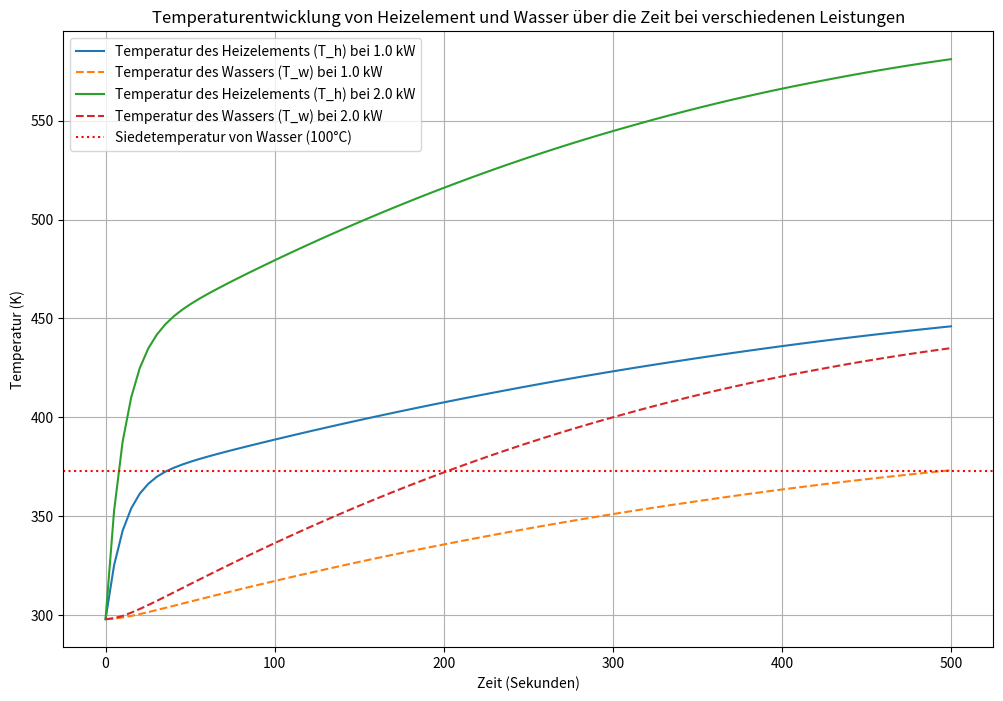

This chart was generated by the following Python code:
"""
Dienstag, 12.11.24
[redacted]
--------------------------------
Aufgabe 6 - Wasserkocher
Zwei Systeme definiert Heizelement und das Wasser.
"""
import numpy as np
from scipy.integrate import solve_ivp
import matplotlib.pyplot as plt

# Konstanten für System 1 (Heizelement)
alpha = 800  # Wärmeübergangskoeffizient (W/m²K)
A_h = np.pi * 0.009 * 0.6  # Oberfläche des Heizelements (Durchmesser 9 mm, Länge 60 cm)
c_v_h = 490  # Spezifische Wärmekapazität des Heizelements (J/kgK, Stahl)
dichte_stahl = 7850  # Dichte von Stahl in kg/m³
volumen_heizelement = np.pi * (0.009 / 2) ** 2 * 0.6  # Volumens des Heizelements
m_h = volumen_heizelement * dichte_stahl  # Masse Heizelement

# Konstanten für System 2 (Wasser)
volumen_w = 0.001  # Volumen in Kubikmetern (1 Liter)
durchmesser_w = 0.12  # Durchmesser in Metern (12 cm)
hoehe_w = volumen_w / (np.pi * (durchmesser_w / 2) ** 2)
A_aussen = np.pi * durchmesser_w * hoehe_w + 2 * (np.pi * (durchmesser_w / 2) ** 2)
alpha_aussen = 10  # Aussen anliegender Wärmeübergangskoeffizient (W/m²K)
epsilon = 0.9  # Emissionsgrad der Außenwand
sigma = 5.67e-8  # Stefan-Boltzmann-Konstante (W/m² K⁴)
T_u = 298  # Umgebungstemperatur (K)
m_w = 1  # Masse des Wassers (kg, 1 Liter)
c_v_w = 4200  # Spezifische Wärmekapazität von Wasser (J/kg K)


# Differentialgleichungen ---------------------------------------------------------------------
# DGL für System 1: Temperatur des Heizelements (T_h)
def dT_h_dt(t, T_h, T_w, P):
    Q_h = alpha * A_h * (T_w - T_h)
    return (P + Q_h) / (m_h * c_v_h)


# DGL für System 2: Temperatur des Wassers (T_w)
def dT_w_dt(t, T_w, T_h):
    Q_h = alpha * A_h * (T_w - T_h)
    Q_aussen = A_aussen * (T_u - T_w) * alpha_aussen + epsilon * sigma * (T_u ** 4 - T_w ** 4)
    return (Q_aussen - Q_h) / (m_w * c_v_w)


# DGL kombinieren
def system(t, y, P):
    T_h, T_w = y
    return [dT_h_dt(t, T_h, T_w, P), dT_w_dt(t, T_w, T_h)]


# Werte für die Berechnung
T_h0 = 298  # Anfangstemperatur des Heizelements
T_w0 = 298  # Anfangstemperatur des Wassers
y0 = [T_h0, T_w0]
t_span = (0, 500)  # Zeitspanne
t_eval = np.linspace(0, 500, 100)  # 100 Punkte Berechnen
powers = [1000, 2000]  # Leistungen für das Heizelement
solutions = {}

for P in powers:
    # Lösen der DGLs für jede Leistung
    # methode geändert, weil Runge-Kutta "wellen" verursacht hat
    solution = solve_ivp(system, t_span, y0, args=(P,), t_eval=t_eval, method='LSODA')
    solutions[P] = solution

# Plotten der Temperaturentwicklung für beide Leistungen
plt.figure(figsize=(12, 8))

for P, solution in solutions.items():
    zeit = solution.t
    T_h_loesung = solution.y[0]
    T_w_loesung = solution.y[1]
    plt.plot(zeit, T_h_loesung, label=f"Temperatur des Heizelements (T_h) bei {P/1000} kW", linestyle="-")
    plt.plot(zeit, T_w_loesung, label=f"Temperatur des Wassers (T_w) bei {P/1000} kW", linestyle="--")

# Siedetemperatur von Wasser hinzufügen
plt.axhline(373, color="red", linestyle=":", label="Siedetemperatur von Wasser (100°C)")

# Beschriftung
plt.xlabel("Zeit (Sekunden)")
plt.ylabel("Temperatur (K)")
plt.title("Temperaturentwicklung von Heizelement und Wasser über die Zeit bei verschiedenen Leistungen")
plt.legend()
plt.grid(True)
plt.show()
